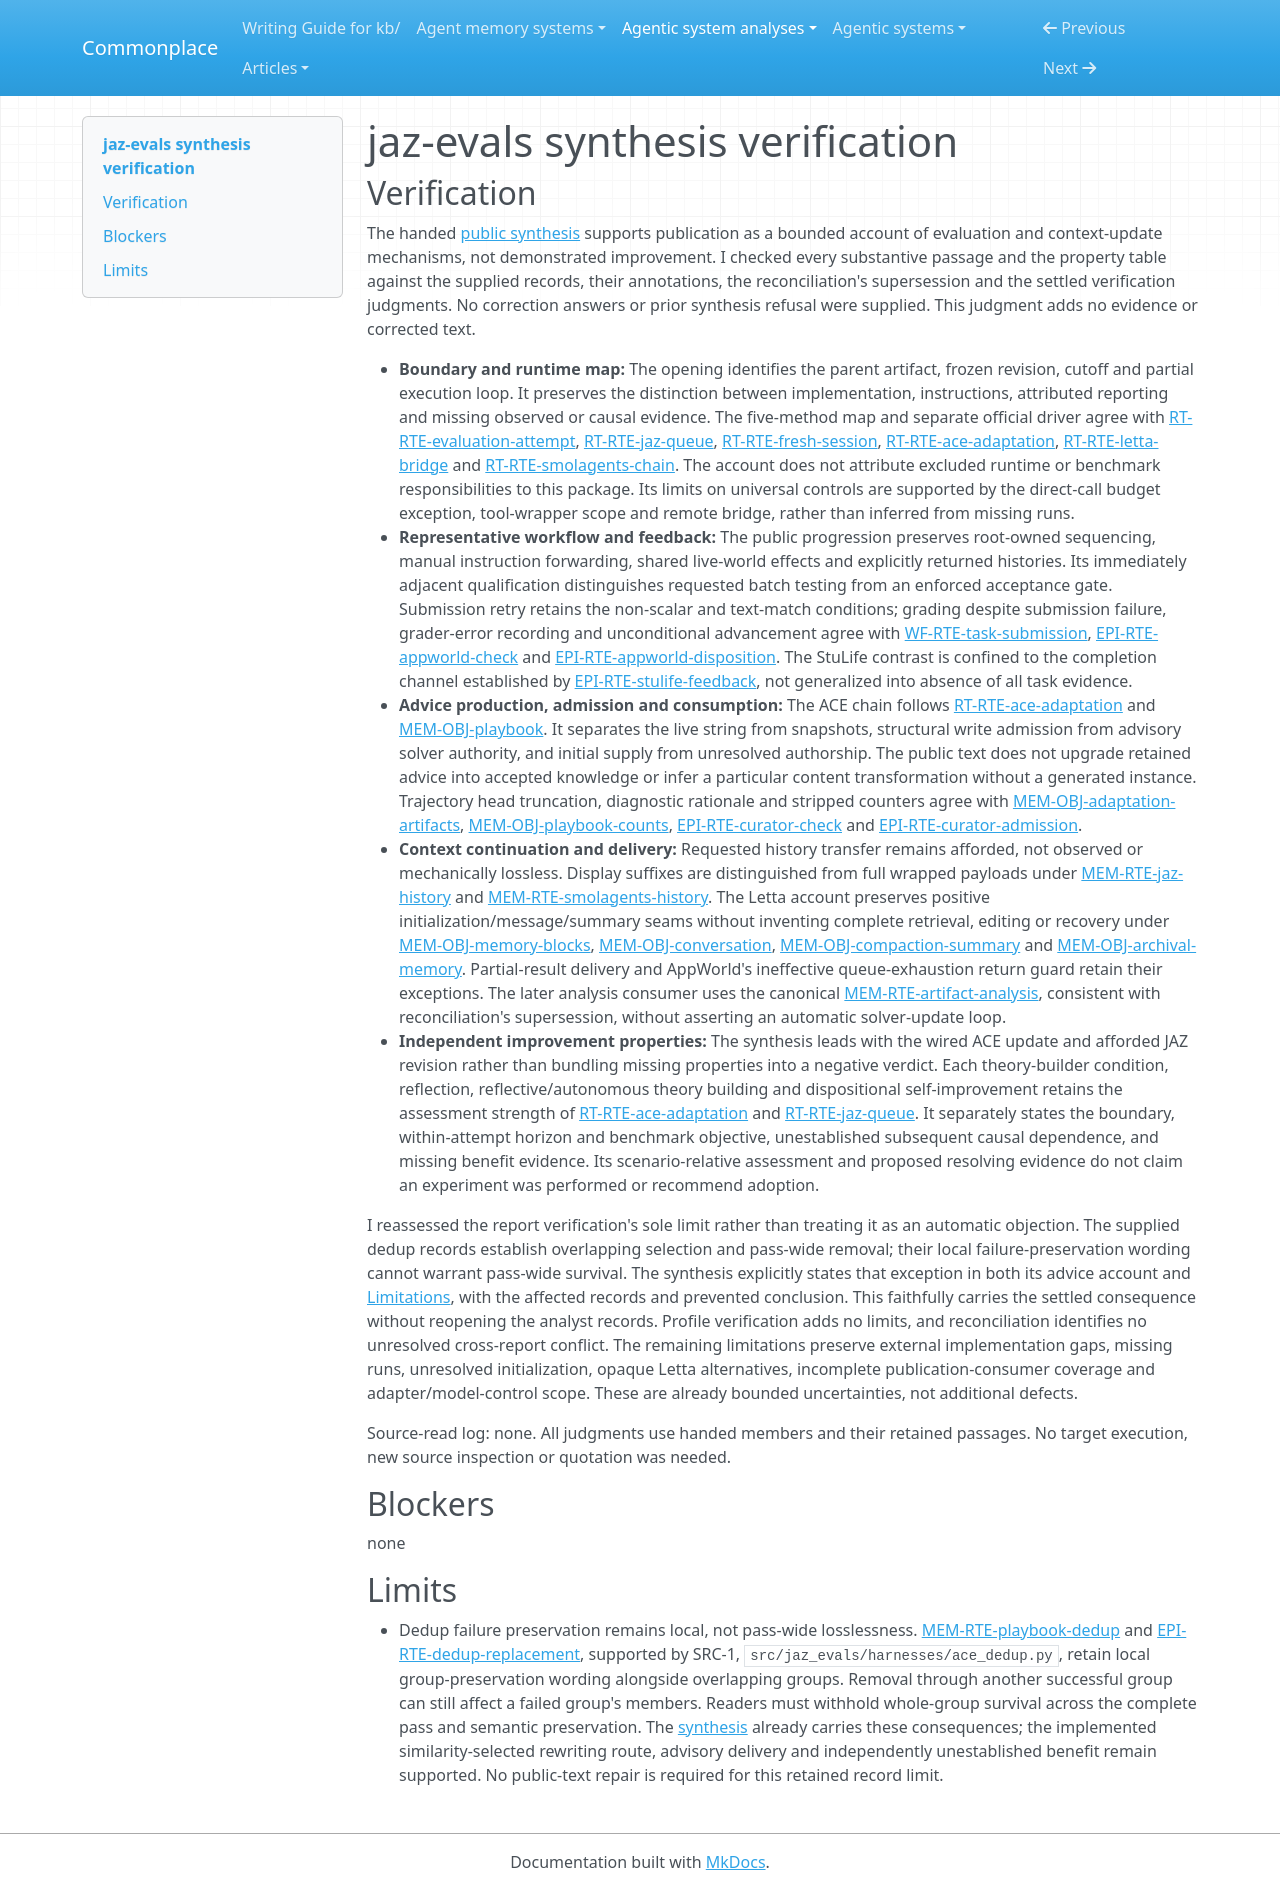

repository: zby/commonplace · page: agentic-system-analyses/retained/jaz-evals/synthesis-verification/index.html · generator: mkdocs

---
type: agentic-system-analyses/types/agentic-system-verification.md
description: "Independent synthesis verification of jaz-evals evaluation, context adaptation and improvement limits at the frozen parent revision."
run-id: AAS-2026-10-15-jaz-evals-17ab95f93794-01
reviewed-boundary: "2ffe7b5e6792a76fccb26f9ce188c88fb95ffa72"
---

# jaz-evals synthesis verification

## Verification

The handed [public synthesis](synthesis.md#bounded-synthesis) supports publication as a bounded account of evaluation and context-update mechanisms, not demonstrated improvement. I checked every substantive passage and the property table against the supplied records, their annotations, the reconciliation's supersession and the settled verification judgments. No correction answers or prior synthesis refusal were supplied. This judgment adds no evidence or corrected text.

- **Boundary and runtime map:** The opening identifies the parent artifact, frozen revision, cutoff and partial execution loop. It preserves the distinction between implementation, instructions, attributed reporting and missing observed or causal evidence. The five-method map and separate official driver agree with [RT-RTE-evaluation-attempt](runtime.md#rt-rte-evaluation-attempt), [RT-RTE-jaz-queue](runtime.md#rt-rte-jaz-queue), [RT-RTE-fresh-session](runtime.md#rt-rte-fresh-session), [RT-RTE-ace-adaptation](runtime.md#rt-rte-ace-adaptation), [RT-RTE-letta-bridge](runtime.md#rt-rte-letta-bridge) and [RT-RTE-smolagents-chain](runtime.md#rt-rte-smolagents-chain). The account does not attribute excluded runtime or benchmark responsibilities to this package. Its limits on universal controls are supported by the direct-call budget exception, tool-wrapper scope and remote bridge, rather than inferred from missing runs.
- **Representative workflow and feedback:** The public progression preserves root-owned sequencing, manual instruction forwarding, shared live-world effects and explicitly returned histories. Its immediately adjacent qualification distinguishes requested batch testing from an enforced acceptance gate. Submission retry retains the non-scalar and text-match conditions; grading despite submission failure, grader-error recording and unconditional advancement agree with [WF-RTE-task-submission](workflow.md#wf-rte-task-submission), [EPI-RTE-appworld-check](epistemic.md#epi-rte-appworld-check) and [EPI-RTE-appworld-disposition](epistemic.md#epi-rte-appworld-disposition). The StuLife contrast is confined to the completion channel established by [EPI-RTE-stulife-feedback](epistemic.md#epi-rte-stulife-feedback), not generalized into absence of all task evidence.
- **Advice production, admission and consumption:** The ACE chain follows [RT-RTE-ace-adaptation](runtime.md#rt-rte-ace-adaptation) and [MEM-OBJ-playbook](memory.md#mem-obj-playbook). It separates the live string from snapshots, structural write admission from advisory solver authority, and initial supply from unresolved authorship. The public text does not upgrade retained advice into accepted knowledge or infer a particular content transformation without a generated instance. Trajectory head truncation, diagnostic rationale and stripped counters agree with [MEM-OBJ-adaptation-artifacts](memory.md#mem-obj-adaptation-artifacts), [MEM-OBJ-playbook-counts](memory.md#mem-obj-playbook-counts), [EPI-RTE-curator-check](epistemic.md#epi-rte-curator-check) and [EPI-RTE-curator-admission](epistemic.md#epi-rte-curator-admission).
- **Context continuation and delivery:** Requested history transfer remains afforded, not observed or mechanically lossless. Display suffixes are distinguished from full wrapped payloads under [MEM-RTE-jaz-history](memory.md#mem-rte-jaz-history) and [MEM-RTE-smolagents-history](memory.md#mem-rte-smolagents-history). The Letta account preserves positive initialization/message/summary seams without inventing complete retrieval, editing or recovery under [MEM-OBJ-memory-blocks](memory.md#mem-obj-memory-blocks), [MEM-OBJ-conversation](memory.md#mem-obj-conversation), [MEM-OBJ-compaction-summary](memory.md#mem-obj-compaction-summary) and [MEM-OBJ-archival-memory](memory.md#mem-obj-archival-memory). Partial-result delivery and AppWorld's ineffective queue-exhaustion return guard retain their exceptions. The later analysis consumer uses the canonical [MEM-RTE-artifact-analysis](memory.md#mem-rte-artifact-analysis), consistent with reconciliation's supersession, without asserting an automatic solver-update loop.
- **Independent improvement properties:** The synthesis leads with the wired ACE update and afforded JAZ revision rather than bundling missing properties into a negative verdict. Each theory-builder condition, reflection, reflective/autonomous theory building and dispositional self-improvement retains the assessment strength of [RT-RTE-ace-adaptation](runtime.md#rt-rte-ace-adaptation) and [RT-RTE-jaz-queue](runtime.md#rt-rte-jaz-queue). It separately states the boundary, within-attempt horizon and benchmark objective, unestablished subsequent causal dependence, and missing benefit evidence. Its scenario-relative assessment and proposed resolving evidence do not claim an experiment was performed or recommend adoption.

I reassessed the report verification's sole limit rather than treating it as an automatic objection. The supplied dedup records establish overlapping selection and pass-wide removal; their local failure-preservation wording cannot warrant pass-wide survival. The synthesis explicitly states that exception in both its advice account and [Limitations](synthesis.md#limitations), with the affected records and prevented conclusion. This faithfully carries the settled consequence without reopening the analyst records. Profile verification adds no limits, and reconciliation identifies no unresolved cross-report conflict. The remaining limitations preserve external implementation gaps, missing runs, unresolved initialization, opaque Letta alternatives, incomplete publication-consumer coverage and adapter/model-control scope. These are already bounded uncertainties, not additional defects.

Source-read log: none. All judgments use handed members and their retained passages. No target execution, new source inspection or quotation was needed.

## Blockers

none

## Limits

- Dedup failure preservation remains local, not pass-wide losslessness. [MEM-RTE-playbook-dedup](memory.md#mem-rte-playbook-dedup) and [EPI-RTE-dedup-replacement](epistemic.md#epi-rte-dedup-replacement), supported by SRC-1, `src/jaz_evals/harnesses/ace_dedup.py`, retain local group-preservation wording alongside overlapping groups. Removal through another successful group can still affect a failed group's members. Readers must withhold whole-group survival across the complete pass and semantic preservation. The [synthesis](synthesis.md#limitations) already carries these consequences; the implemented similarity-selected rewriting route, advisory delivery and independently unestablished benefit remain supported. No public-text repair is required for this retained record limit.
